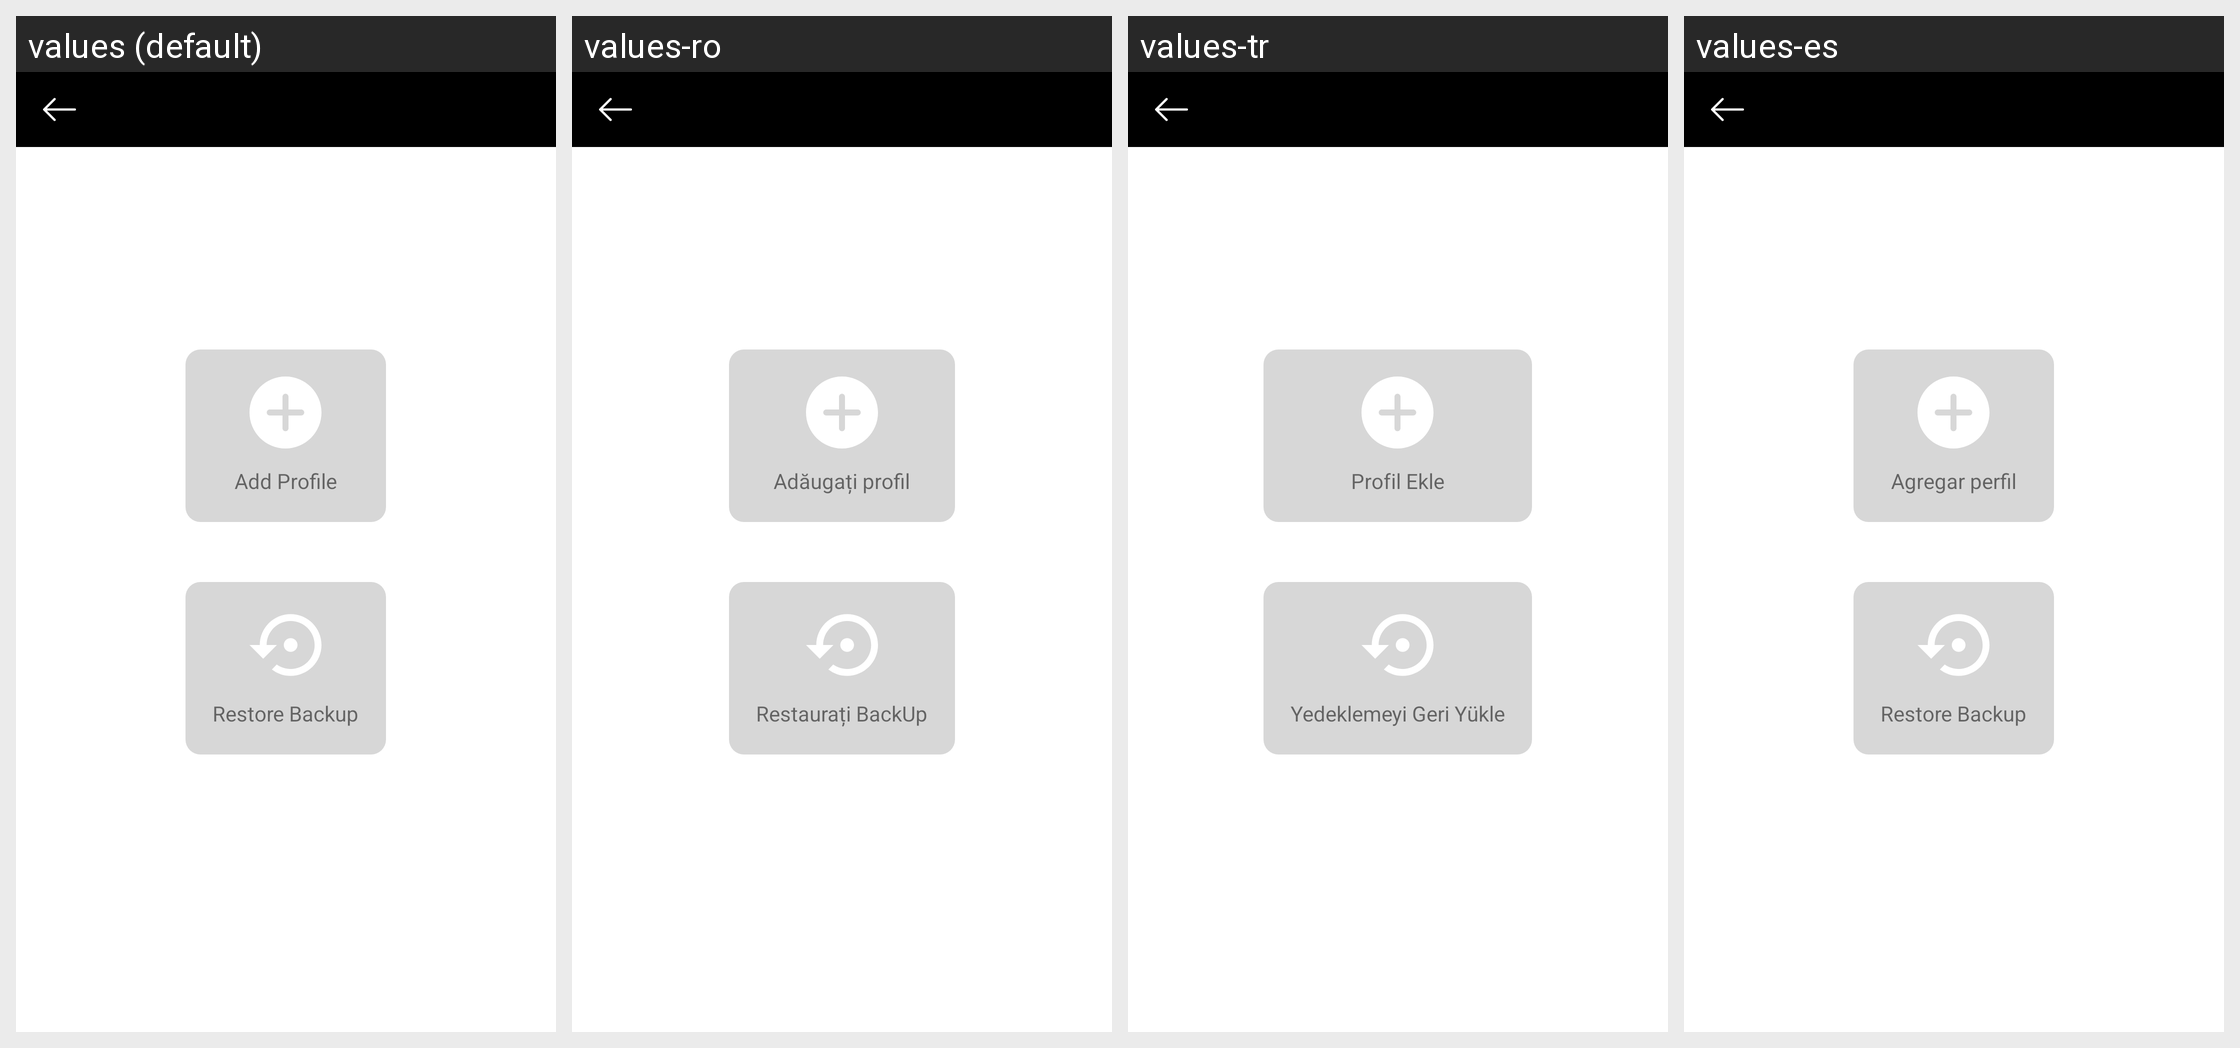

Locale-by-locale string values for the Android screen shown in this grid:
Android screen res/layout/activity_multi_user.xml rendered under 4 locales, left to right: values (default), values-ro, values-tr, values-es. Device: Nexus 5 (rendered at 1080×1920; each locale shown at half size, 540×960, under a caption strip naming it); theme AppTheme.
Other locales in the repository, not shown: values-af, values-am, values-ar, values-as, values-az, values-be, values-bg, values-bn, values-bs, values-ca, values-cs, values-da, values-de, values-el, values-en-rAU, values-en-rGB, values-es-rUS, values-et, values-eu, values-fa, values-fi, values-fr, values-fr-rCA, values-gl, values-gu, values-hi, values-hr, values-hu, values-hy, values-in, values-is, values-it, values-iw, values-ja, values-ka, values-kk, values-km, values-kn, values-ko, values-ky, values-lo, values-lt, values-lv, values-mk, values-ml, values-mn, values-mr, values-ms, values-my, values-nb, values-ne, values-nl, values-or, values-pa, values-pl, values-pt, values-pt-rBR, values-pt-rPT, values-ru, values-si, values-sk, values-sl, values-sq, values-sr, values-sv, values-sw, values-ta, values-te, values-th, values-tl, values-uk, values-ur, values-uz, values-vi, values-zh-rCN, values-zh-rHK, values-zh-rTW, values-zu.
Strings drawn on this screen, with the default value and each locale's value (text and hints the layout hard-codes, and strings that could not be matched under every locale, appear in the picture but are not listed):

add_user
  values: Add Profile
  values-ro: Adăugați profil
  values-tr: Profil Ekle
  values-es: Agregar perfil

restore
  values: Restore Backup
  values-ro: Restaurați BackUp
  values-tr: Yedeklemeyi Geri Yükle
  values-es: Restore Backup  [not translated; the default value is used]
